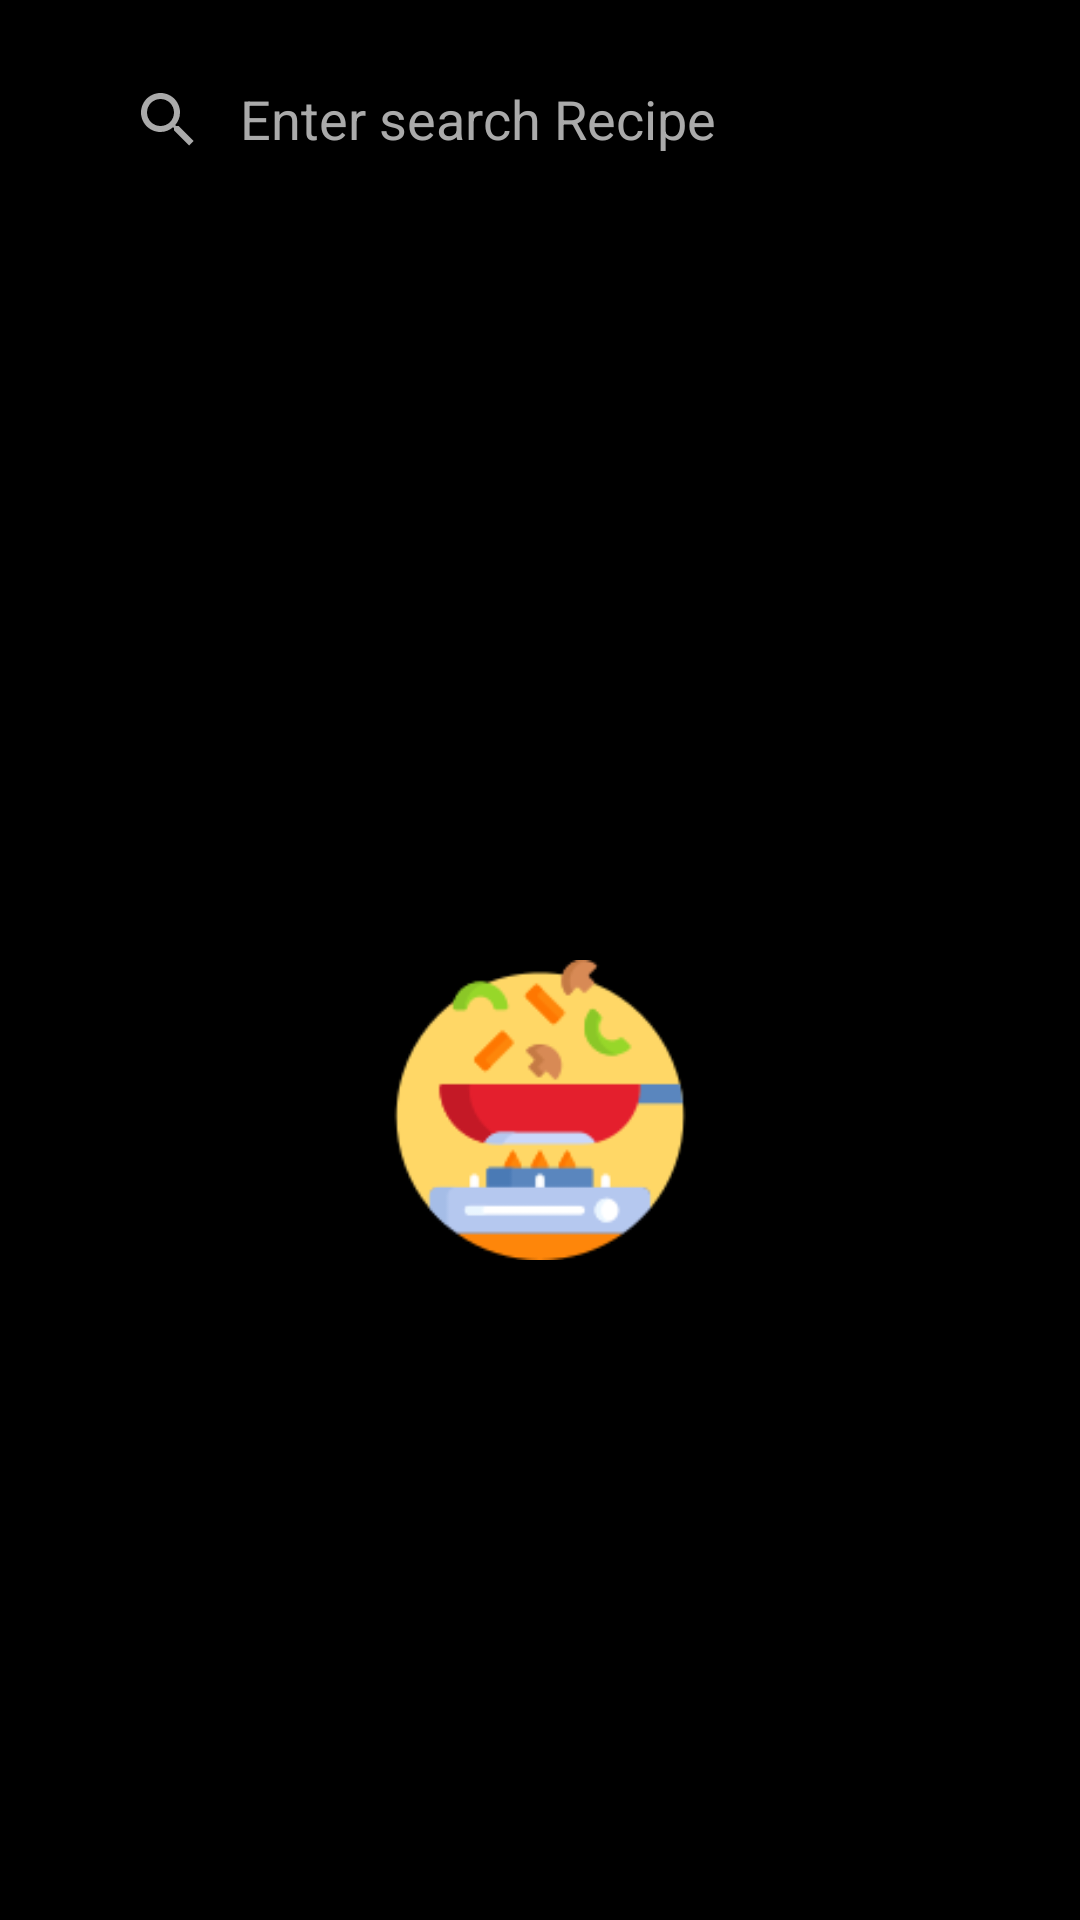

This screen was rendered from an Android layout file. Write that file and the resources it references.
<!-- AndroidManifest.xml: application theme Theme.AndroidStudyJam -->
<!-- res/layout/fragment_home.xml -->
<androidx.constraintlayout.widget.ConstraintLayout
        xmlns:android="http://schemas.android.com/apk/res/android"
        xmlns:app="http://schemas.android.com/apk/res-auto"
        xmlns:tools="http://schemas.android.com/tools"
        android:id="@+id/pullToRefresh"
        android:layout_width="match_parent"
        android:layout_height="match_parent"
        android:background="#000000"
        >

        <TextView
            android:id="@+id/error_tv"
            android:layout_width="wrap_content"
            android:layout_height="wrap_content"
            android:textSize="20sp"
            android:visibility="gone"
            android:textColor="@android:color/white"
            app:layout_constraintBottom_toBottomOf="parent"
            app:layout_constraintEnd_toEndOf="parent"
            app:layout_constraintStart_toStartOf="parent"
            app:layout_constraintTop_toTopOf="parent"
            />
        <ImageView
            android:id="@+id/recipe_icon"
            android:layout_width="100dp"
            android:layout_height="100dp"
            android:src="@drawable/ic_recipe"
            app:layout_constraintStart_toStartOf="@id/error_tv"
            app:layout_constraintEnd_toEndOf="@id/error_tv"
            app:layout_constraintTop_toBottomOf="@id/error_tv"
            />

        <androidx.appcompat.widget.SearchView
            android:id="@+id/recipe_search_view"
            android:layout_width="match_parent"
            android:layout_height="wrap_content"
            android:layout_margin="16dp"
            android:background="@drawable/search_bg"
            android:theme="@style/ThemeOverlay.SearchView"
            app:layout_constraintLeft_toLeftOf="parent"
            app:layout_constraintRight_toRightOf="parent"
            app:layout_constraintTop_toTopOf="parent"
            app:queryHint="Enter search Recipe"
            android:padding="8dp"
            app:defaultQueryHint="Enter search Recipe"
            app:iconifiedByDefault="false"
            app:submitBackground="@drawable/search_bg"
            />

        <androidx.recyclerview.widget.RecyclerView
            android:id="@+id/recipe_list_rv"
            android:layout_width="match_parent"
            android:layout_height="0dp"
            android:layout_margin="16dp"
            android:orientation="vertical"
            app:layoutManager="androidx.recyclerview.widget.LinearLayoutManager"
            app:layout_constraintBottom_toBottomOf="parent"
            app:layout_constraintEnd_toEndOf="parent"
            app:layout_constraintStart_toStartOf="parent"
            app:layout_constraintTop_toBottomOf="@id/recipe_search_view"
            tools:listitem="@layout/recipe_item_view"
            />

        <com.google.android.material.progressindicator.CircularProgressIndicator
            android:id="@+id/progress_circular"
            android:layout_width="wrap_content"
            android:layout_height="wrap_content"
            android:indeterminate="true"
            android:visibility="gone"
            app:layout_constraintBottom_toBottomOf="parent"
            app:layout_constraintEnd_toEndOf="parent"
            app:layout_constraintStart_toStartOf="parent"
            app:layout_constraintTop_toTopOf="parent"
            style="@style/Widget.MaterialComponents.CircularProgressIndicator"
            />


    </androidx.constraintlayout.widget.ConstraintLayout>
<!-- res/layout/recipe_item_view.xml (included above) -->
<?xml version="1.0" encoding="utf-8"?>
<androidx.constraintlayout.widget.ConstraintLayout xmlns:android="http://schemas.android.com/apk/res/android"
    xmlns:app="http://schemas.android.com/apk/res-auto"
    android:layout_width="match_parent"
    android:layout_height="wrap_content"
    android:id="@+id/parentLayout"
    android:padding="8dp"
    >


    <ImageView
        android:id="@+id/recipe_iv"
        android:layout_width="100dp"
        android:layout_height="100dp"
        android:src="@drawable/ic_launcher_background"
        app:layout_constraintStart_toStartOf="parent"
        app:layout_constraintTop_toTopOf="parent"
        />

    <TextView
        android:id="@+id/recipe_name_tv"
        android:layout_width="0dp"
        android:layout_height="wrap_content"
        android:layout_marginStart="10dp"
        android:layout_marginBottom="10dp"
        android:ellipsize="end"
        android:text="Recipe Name"
        android:textSize="20dp"
        app:layout_constraintEnd_toEndOf="parent"
        app:layout_constraintBottom_toBottomOf="@id/recipe_iv"
        app:layout_constraintStart_toEndOf="@id/recipe_iv"
        />

</androidx.constraintlayout.widget.ConstraintLayout>
<!-- resources referenced by this layout -->
<resources>
  <!-- drawable ic_recipe: png bitmap (drawable, 7000 bytes) -->
  <style name="ThemeOverlay.SearchView" parent="">
          
          <item name="android:editTextColor">@color/black</item>
          
          <item name="android:textColorHint">@android:color/darker_gray</item>
  
          <item name="android:tint">@android:color/darker_gray</item>
      </style>
  <style name="Theme.AndroidStudyJam" parent="Theme.MaterialComponents.DayNight.DarkActionBar">
          
          <item name="colorPrimary">@color/purple_500</item>
          <item name="colorPrimaryVariant">@color/purple_700</item>
          <item name="colorOnPrimary">@color/white</item>
          
          <item name="colorSecondary">@color/teal_200</item>
          <item name="colorSecondaryVariant">@color/teal_700</item>
          <item name="colorOnSecondary">@color/black</item>
          
          <item name="android:statusBarColor" tools:targetApi="l">?attr/colorPrimaryVariant</item>
          
      </style>
  <color name="black">#FF000000</color>
  <color name="purple_500">#FF6200EE</color>
  <color name="purple_700">#FF3700B3</color>
  <color name="white">#FFFFFFFF</color>
  <color name="teal_200">#FF03DAC5</color>
  <color name="teal_700">#FF018786</color>
</resources>
